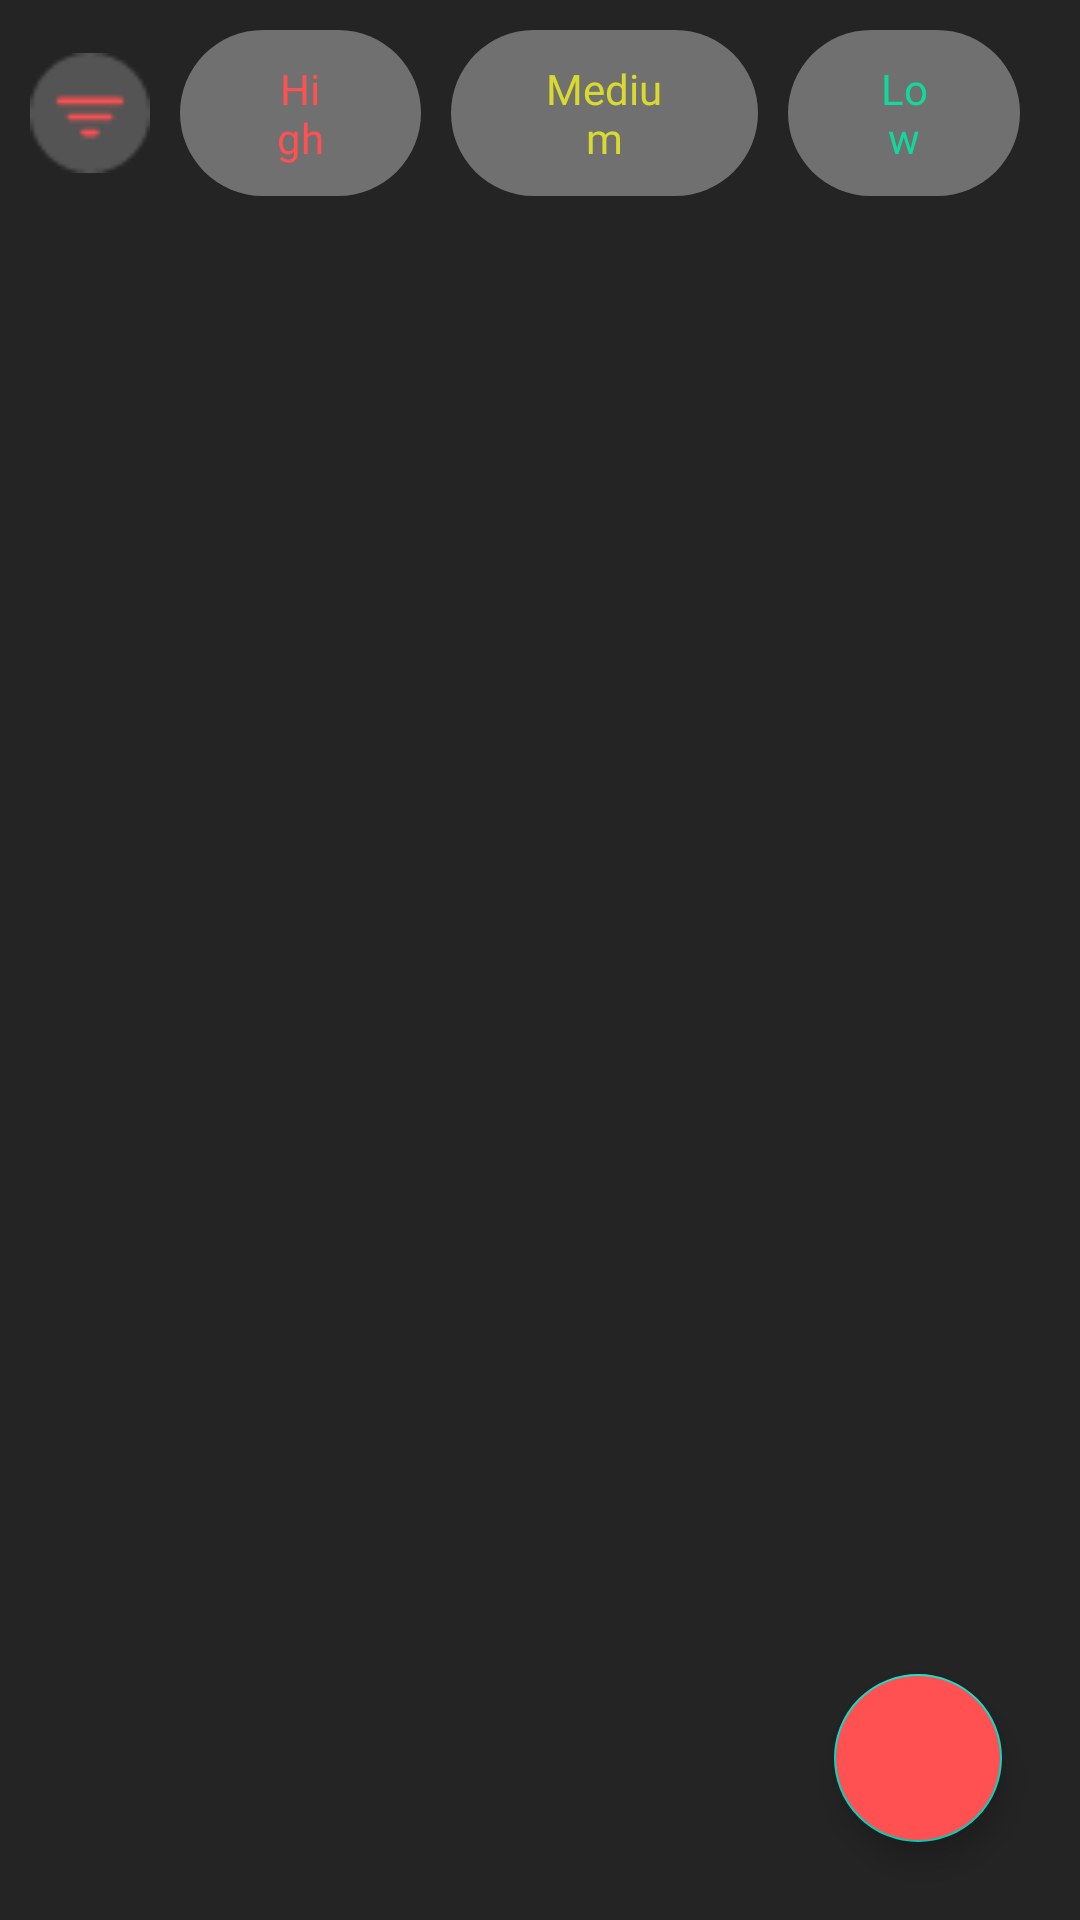

Reconstruct the res/layout file that produces this screen, plus the resources it refers to.
<!-- AndroidManifest.xml: application theme Theme.NotesAppMVVMKotlin -->
<!-- res/layout/fragment_home.xml -->
<?xml version="1.0" encoding="utf-8"?>
<FrameLayout xmlns:android="http://schemas.android.com/apk/res/android"
    xmlns:tools="http://schemas.android.com/tools"
    android:layout_width="match_parent"
    android:layout_height="match_parent"
    xmlns:app="http://schemas.android.com/apk/res-auto"
    android:background="@color/bac_color"
    tools:context=".ui.Fragments.HomeFragment">

    <androidx.constraintlayout.widget.ConstraintLayout
        android:layout_width="match_parent"
        android:layout_height="match_parent">

        <LinearLayout
            android:weightSum="9"
            android:id="@+id/linearLayout_option"
            android:layout_width="match_parent"
            android:layout_height="wrap_content"
            android:layout_margin="10dp"
            android:orientation="horizontal"
            android:gravity="center_vertical"
            app:layout_constraintEnd_toEndOf="parent"
            app:layout_constraintStart_toStartOf="parent"
            app:layout_constraintTop_toTopOf="parent">

            <ImageView
                android:id="@+id/allNotes"
                android:layout_width="40dp"
                android:background="@drawable/btn_filter"
                android:layout_height="40dp"/>

            <TextView
                android:id="@+id/filter_High"
                android:gravity="center"
                android:layout_weight="3"
                android:fontFamily="@font/regular"
                android:text="@string/high_filter"
                android:background="@drawable/btn_filter_shape"
                android:textColor="@color/red_color"
                android:layout_marginStart="10dp"
                android:paddingEnd="30dp"
                android:paddingBottom="10dp"
                android:padding="10dp"
                android:paddingStart="30dp"
                android:layout_width="wrap_content"
                android:layout_height="wrap_content"/>

            <TextView
                android:id="@+id/filter_Medium"
                android:gravity="center"
                android:layout_weight="3"
                android:fontFamily="@font/regular"
                android:text="@string/medium_filter"
                android:background="@drawable/btn_filter_shape"
                android:textColor="@color/yellow_color"
                android:layout_marginStart="10dp"
                android:paddingEnd="30dp"
                android:paddingBottom="10dp"
                android:padding="10dp"
                android:paddingStart="30dp"
                android:layout_width="wrap_content"
                android:layout_height="wrap_content"/>

            <TextView
                android:id="@+id/filter_Low"
                android:gravity="center"
                android:layout_weight="3"
                android:fontFamily="@font/regular"
                android:text="@string/low_filter"
                android:background="@drawable/btn_filter_shape"
                android:textColor="@color/green_color"
                android:layout_marginStart="10dp"
                android:layout_marginEnd="10dp"
                android:paddingEnd="30dp"
                android:paddingBottom="10dp"
                android:padding="10dp"
                android:paddingStart="30dp"
                android:layout_width="wrap_content"
                android:layout_height="wrap_content"/>


        </LinearLayout>

        <androidx.recyclerview.widget.RecyclerView
            android:id="@+id/rcvAllNotes"
            android:layout_width="match_parent"
            android:layout_height="0dp"
            app:layout_constraintBottom_toBottomOf="parent"
            app:layout_constraintEnd_toEndOf="parent"
            app:layout_constraintStart_toStartOf="parent"
            app:layoutManager="androidx.recyclerview.widget.GridLayoutManager"
            app:spanCount="2"
            tools:listitem="@layout/item_notes"
            app:layout_constraintTop_toBottomOf="@id/linearLayout_option" />

        <com.google.android.material.floatingactionbutton.FloatingActionButton
            android:id="@+id/btnAddNotes"
            app:layout_constraintEnd_toEndOf="parent"
            app:layout_constraintBottom_toBottomOf="parent"
            android:layout_margin="26sp"
            android:src="@drawable/ic_baseline_add_black"
            android:backgroundTint="@color/red_color"
            android:layout_width="wrap_content"
            android:layout_height="wrap_content"/>


    </androidx.constraintlayout.widget.ConstraintLayout>

</FrameLayout>
<!-- res/layout/item_notes.xml (included above) -->
<?xml version="1.0" encoding="utf-8"?>
<LinearLayout xmlns:android="http://schemas.android.com/apk/res/android"
    android:layout_width="match_parent"
    xmlns:app="http://schemas.android.com/apk/res-auto"
    android:orientation="vertical"
    android:layout_height="wrap_content">

    <androidx.cardview.widget.CardView
        app:cardBackgroundColor="@color/card_view_color"
        android:layout_width="match_parent"
        android:layout_margin="10dp"
        app:cardCornerRadius="10dp"
        android:layout_height="wrap_content">

        <LinearLayout
            android:layout_margin="10dp"
            android:orientation="vertical"
            android:layout_width="match_parent"
            android:layout_height="wrap_content">

            <LinearLayout
                android:weightSum="10"
                android:orientation="horizontal"
                android:layout_width="match_parent"
                android:layout_height="wrap_content">

                
                <TextView
                    android:layout_weight="10"
                    android:id="@+id/notesTitle"
                    android:fontFamily="@font/bold"
                    android:textColor="@color/white"
                    android:textSize="17sp"
                    android:maxLines="1"
                    android:layout_marginEnd="2dp"
                    android:text="@string/app_name"
                    android:layout_width="wrap_content"
                    android:layout_height="wrap_content"/>

                <View
                    android:id="@+id/viewPriority"
                    android:layout_gravity="end"
                    android:background="@drawable/red_dot"
                    android:layout_width="20dp"
                    android:layout_height="20dp"/>

            </LinearLayout>

            
            <TextView
                android:id="@+id/notesSubTitle"
                android:fontFamily="@font/regular"
                android:textColor="#D6D3D3"
                android:textSize="14sp"
                android:maxLines="4"
                android:layout_marginTop="2dp"
                android:text="@string/title_des_splash"
                android:layout_width="match_parent"
                android:layout_height="wrap_content"/>

            
            <TextView
                android:id="@+id/noteDate"
                android:fontFamily="@font/bold"
                android:textColor="@color/white"
                android:textSize="14sp"
                android:maxLines="1"
                android:layout_marginTop="5dp"
                android:text="@string/date_Notes"
                android:layout_width="match_parent"
                android:layout_height="wrap_content"/>

        </LinearLayout>

    </androidx.cardview.widget.CardView>

</LinearLayout>
<!-- resources referenced by this layout -->
<resources>
  <color name="bac_color">#242424</color>
  <color name="card_view_color">#707070</color>
  <color name="green_color">#11D99B</color>
  <color name="red_color">#FF5151</color>
  <color name="white">#FFFFFFFF</color>
  <color name="yellow_color">#D9D92F</color>
  <!-- drawable btn_filter: png bitmap (drawable, 653 bytes) -->
  <!-- drawable btn_filter_shape (drawable) -->
  <?xml version="1.0" encoding="utf-8"?>
  <shape xmlns:android="http://schemas.android.com/apk/res/android"
      android:shape="rectangle">
  
      <solid android:color="#707070"/>
      <corners android:radius="150dp"/>
  
  
  </shape>
  <string name="app_name">NotesAppMVVMKotlin</string>
  <string name="date_Notes">12 August 2022</string>
  <string name="high_filter">High</string>
  <string name="low_filter">Low</string>
  <string name="medium_filter">Medium</string>
  <string name="title_des_splash">Life is too Fast don\'t forget anything\n just Note it!</string>
  <style name="Theme.NotesAppMVVMKotlin" parent="Theme.MaterialComponents.DayNight.DarkActionBar">
          
          <item name="colorPrimary">@color/red_color</item>
          <item name="colorPrimaryVariant">@color/red_color</item>
          <item name="colorOnPrimary">@color/white</item>
          
          <item name="colorSecondary">@color/teal_200</item>
          <item name="colorSecondaryVariant">@color/teal_700</item>
          <item name="colorOnSecondary">@color/black</item>
          
          <item name="android:statusBarColor" tools:targetApi="l">?attr/colorPrimaryVariant</item>
          
      </style>
  <color name="teal_200">#FF03DAC5</color>
  <color name="teal_700">#FF018786</color>
  <color name="black">#FF000000</color>
</resources>
